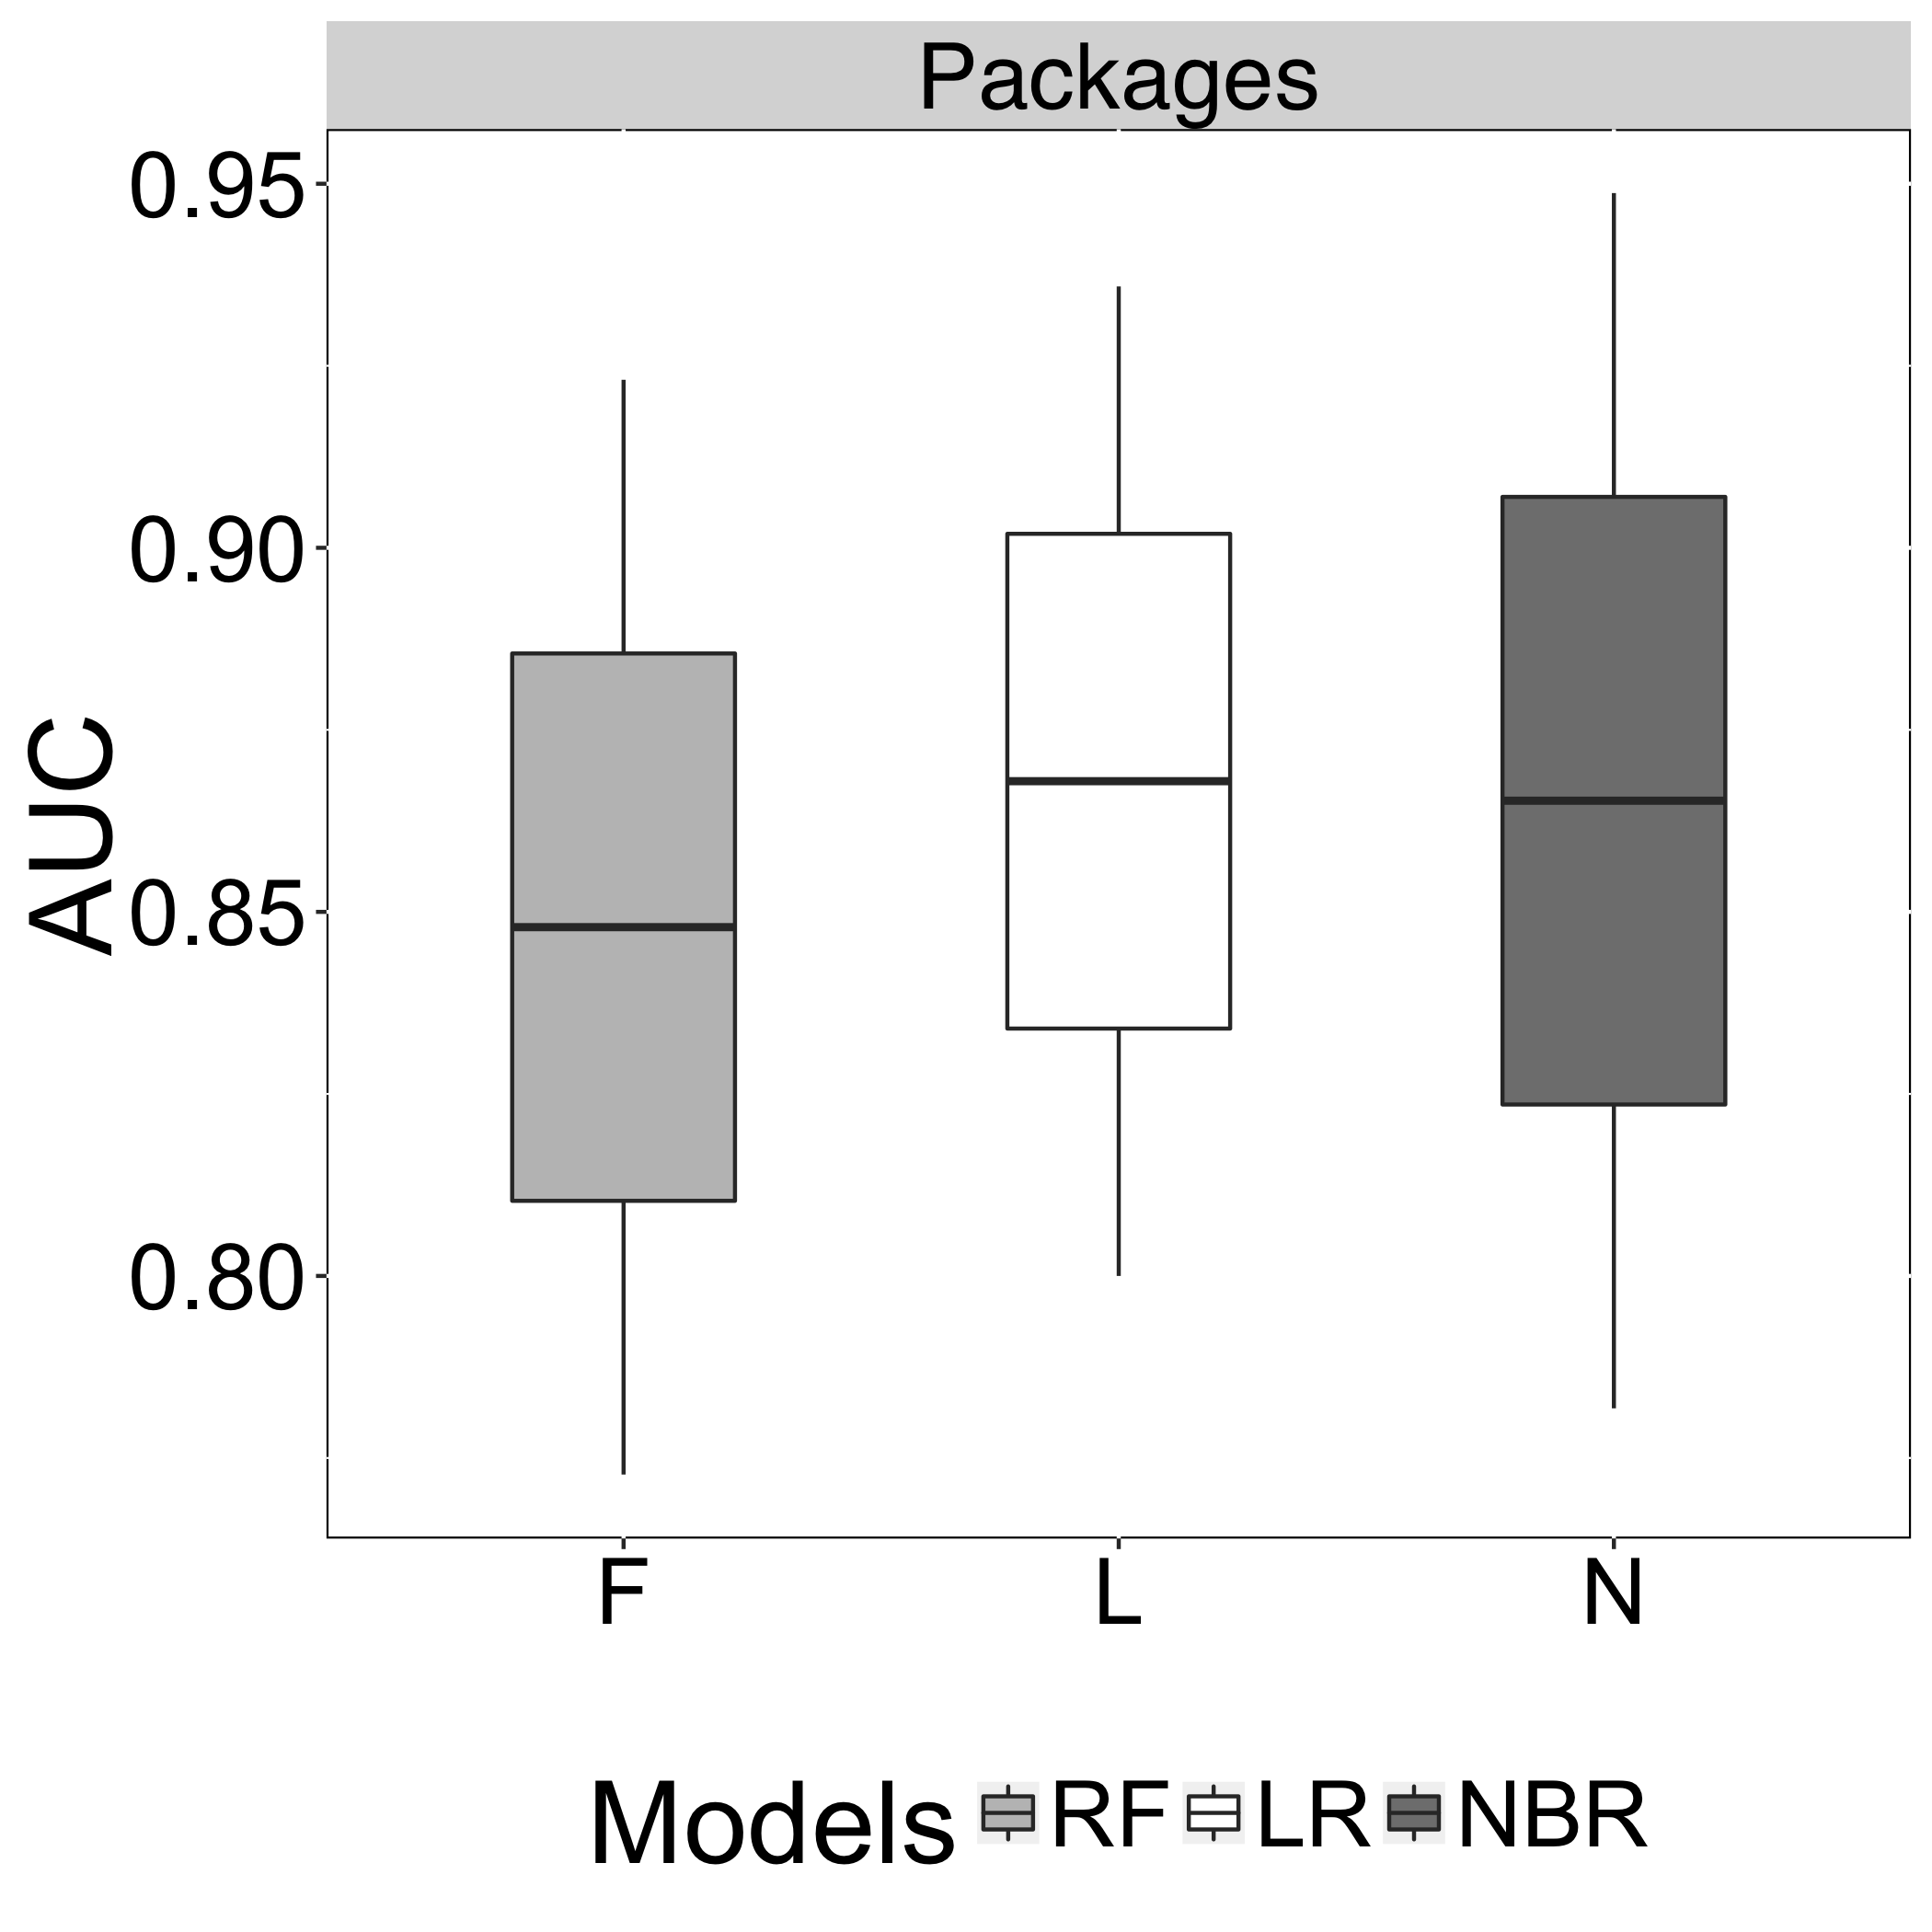

The table this chart was drawn from, first rows:
Models, AUC, Recovery
N, 0.9487, Packages
L, 0.9359, Packages
F, 0.9231, Packages
N, 0.7818, Packages
L, 0.8, Packages
F, 0.7727, Packages
